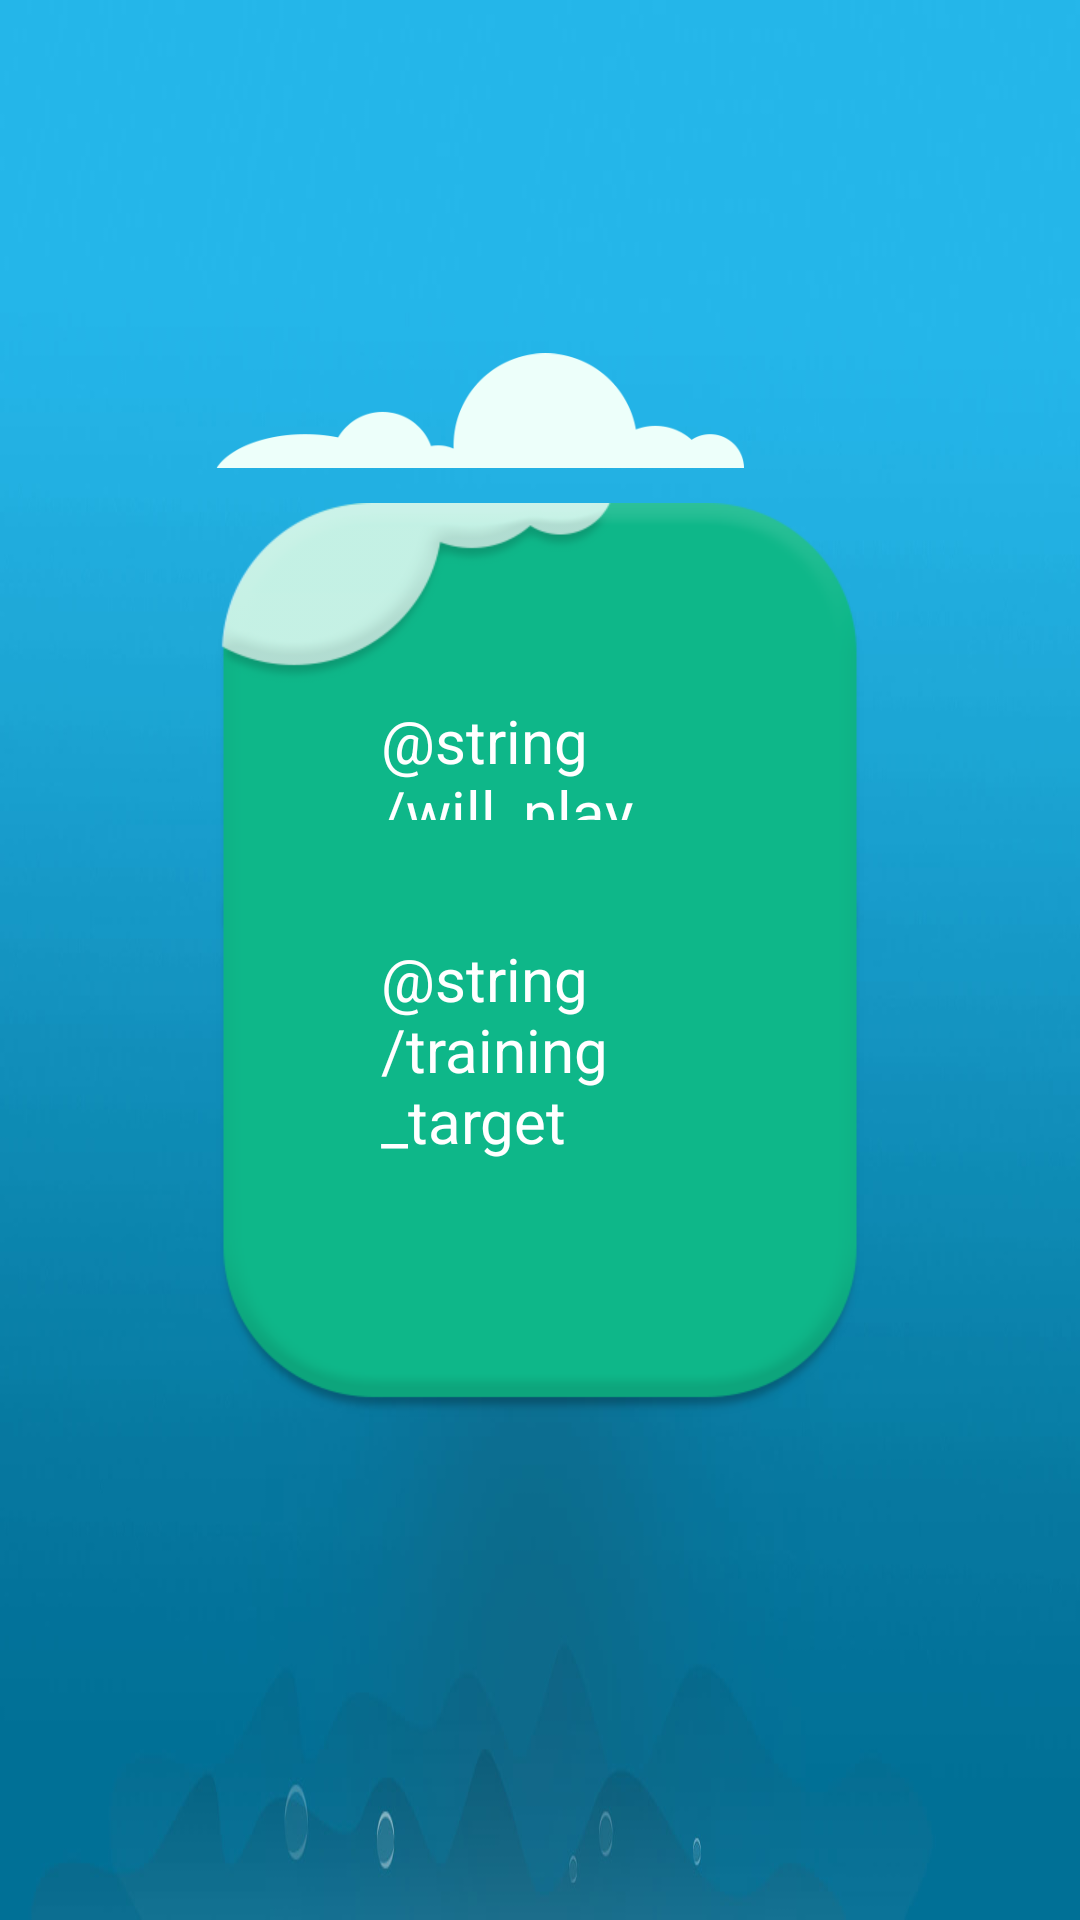

The Android layout XML behind this screen, and the referenced resources:
<!-- AndroidManifest.xml: fallback theme Theme.MaterialComponents.DayNight.NoActionBar -->
<!-- res/layout/before_smart_play.xml -->
<?xml version="1.0" encoding="utf-8"?>
<LinearLayout xmlns:android="http://schemas.android.com/apk/res/android"
    android:id="@+id/linear_main_title"
    android:layout_width="match_parent"
    android:layout_height="match_parent"
    android:baselineAligned="false"
    android:gravity="center"
    android:background="@drawable/common_bg"
    android:orientation="horizontal"
    android:weightSum="1">

    <RelativeLayout
        android:layout_width="0dp"
        android:layout_height="match_parent"
        android:layout_weight="0.6">

        <RelativeLayout
            android:id="@+id/rel_bg"
            android:layout_width="wrap_content"
            android:layout_height="wrap_content"
            android:layout_centerInParent="true"
            android:background="@drawable/bg_seekbar"
            android:paddingBottom="30dp"
            android:paddingLeft="55dp"
            android:paddingRight="55dp"
            android:paddingTop="55dp">

            <LinearLayout
                android:layout_width="match_parent"
                android:layout_height="wrap_content"
                android:orientation="horizontal">

                <TextView
                    android:layout_width="wrap_content"
                    android:layout_height="wrap_content"
                    android:text="@string/will_play"
                    android:textColor="@color/font_white"
                    android:textSize="20sp" />

                <TextView
                    android:id="@+id/tv_cartoon_name"
                    android:layout_width="wrap_content"
                    android:layout_height="wrap_content"
                    android:layout_marginLeft="50dp"
                    android:textColor="@color/font_white"
                    android:textSize="30sp" />
            </LinearLayout>

            <TextView
                android:id="@+id/training_target"
                android:layout_width="wrap_content"
                android:layout_height="wrap_content"
                android:layout_marginTop="90dp"
                android:text="@string/training_target"
                android:textColor="@color/font_white"
                android:textSize="20sp" />

            <LinearLayout
                android:layout_width="match_parent"
                android:layout_height="wrap_content"
                android:layout_below="@id/training_target"
                android:layout_marginTop="15dp"
                android:orientation="horizontal">

                <TextView
                    android:id="@+id/tv_pref_one"
                    android:layout_width="0dp"
                    android:layout_height="wrap_content"
                    android:layout_weight="1"
                    android:textColor="@color/font_white"
                    android:textSize="30sp" />

                <TextView
                    android:id="@+id/tv_pref_two"
                    android:layout_width="0dp"
                    android:layout_height="wrap_content"
                    android:layout_weight="1"
                    android:textColor="@color/font_white"
                    android:textSize="30sp" />

                <TextView
                    android:id="@+id/tv_pref_three"
                    android:layout_width="0dp"
                    android:layout_height="wrap_content"
                    android:layout_weight="1"
                    android:textColor="@color/font_white"
                    android:textSize="30sp" />
            </LinearLayout>
        </RelativeLayout>

        <ImageView
            android:layout_width="wrap_content"
            android:layout_height="wrap_content"
            android:layout_alignLeft="@id/rel_bg"
            android:layout_alignTop="@id/rel_bg"
            android:src="@drawable/img_cloud_left" />

        <ImageView
            android:layout_width="wrap_content"
            android:layout_height="wrap_content"
            android:layout_above="@id/rel_bg"
            android:layout_alignRight="@id/rel_bg"
            android:layout_marginRight="40dp"
            android:src="@drawable/img_cloud_right" />

    </RelativeLayout>
</LinearLayout>
<!-- resources referenced by this layout -->
<resources>
  <color name="font_white">#ffffff</color>
  <!-- drawable common_bg: jpg bitmap (drawable-xhdpi, 34188 bytes) -->
  <!-- drawable img_cloud_left: png bitmap (drawable-xhdpi, 8872 bytes) -->
  <!-- drawable img_cloud_right: png bitmap (drawable-xhdpi, 4575 bytes) -->
</resources>
